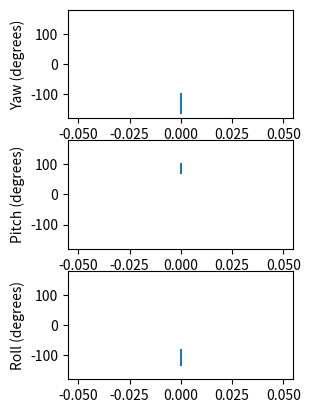

The matplotlib source for this figure:
import time

import matplotlib.animation as animation
import matplotlib.pyplot as plt
import numpy as np

_LIM_NUM_SAMPLES = 20


def generate_data():
    for i in range(1000):
        time.sleep(0.02)
        yaw, pitch, roll = 2 * (np.random.rand(3) - 0.5) * 190
        yield i, (yaw, pitch, roll)


def main():
    fig = plt.figure()

    grid = plt.GridSpec(3, 2)

    ax_yaw = fig.add_subplot(grid[0, 1])
    ax_pitch = fig.add_subplot(grid[1, 1], sharex=ax_yaw)
    ax_roll = fig.add_subplot(grid[2, 1], sharex=ax_yaw)

    xs = []
    ys_yaw = []
    ys_pitch = []
    ys_roll = []

    # This function is called periodically from FuncAnimation.
    def animate(values, xs, ys_yaw, ys_pitch, ys_roll):
        idx, (yaw, pitch, roll) = values

        xs.append(idx)
        ys_yaw.append(yaw)
        ys_pitch.append(pitch)
        ys_roll.append(roll)

        xs = xs[-_LIM_NUM_SAMPLES:]
        ys_yaw = ys_yaw[-_LIM_NUM_SAMPLES:]
        ys_pitch = ys_pitch[-_LIM_NUM_SAMPLES:]
        ys_roll = ys_roll[-_LIM_NUM_SAMPLES:]

        ax_yaw.clear()
        yaw_plot = ax_yaw.plot(xs, ys_yaw)

        ax_pitch.clear()
        pitch_plot = ax_pitch.plot(xs, ys_pitch)

        ax_roll.clear()
        roll_plot = ax_roll.plot(xs, ys_roll)

        ax_yaw.set_ylim(-180, 180)
        ax_pitch.set_ylim(-180, 180)
        ax_roll.set_ylim(-180, 180)

        ax_yaw.set_ylabel('Yaw (degrees)')
        ax_pitch.set_ylabel('Pitch (degrees)')
        ax_roll.set_ylabel('Roll (degrees)')

        return yaw_plot[0], pitch_plot[0], roll_plot[0]

    # Set up plot to call animate() function periodically
    ani = animation.FuncAnimation(fig=fig,
                                  func=animate,
                                  frames=generate_data,
                                  fargs=(xs, ys_yaw, ys_pitch, ys_roll),
                                  interval=1,
                                  blit=True)
    plt.show()


if __name__ == '__main__':
    main()
